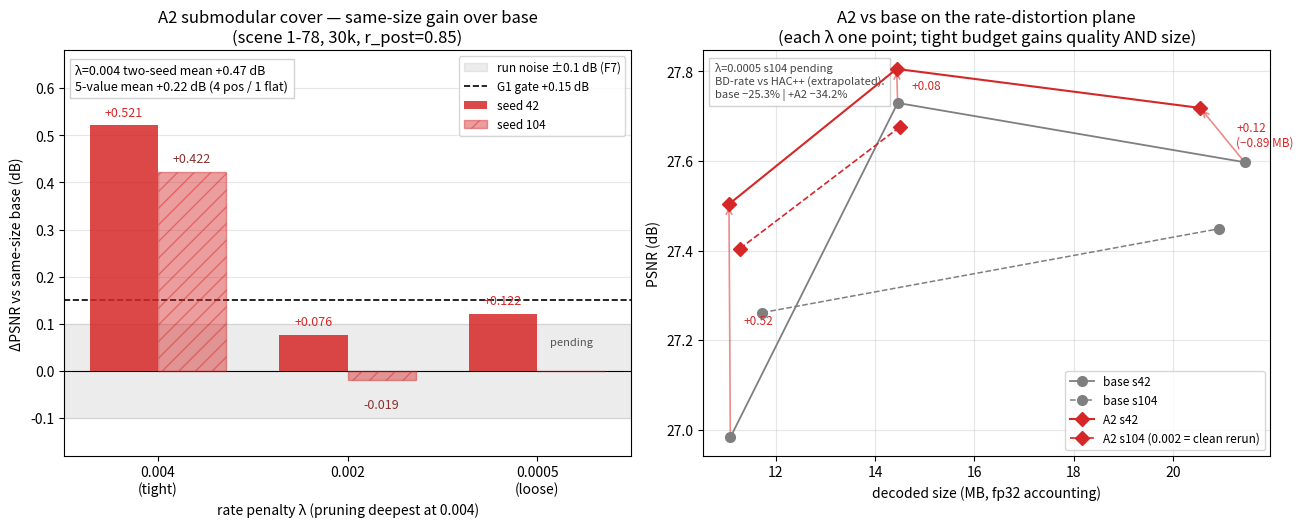

Write the Python code that produced this figure. (Note: this script raises an exception after producing the figure.)
"""A2 (submodular v1 cover) G1 figure — scene 1-78, 30k, r_post=0.85.

Left: same-size PSNR gain of A2 over base, per lambda per seed (the G1 gate
view: gate +0.15 dB, noise band +-0.1 dB).
Right: where A2 sits on the rate-distortion plane vs base (both seeds).

Numbers from docs/data/experiments.csv (groups ph0a/ph0c/ph1v3/jr2) as
registered through 2026-09-17; lambda 0.0005 seed 104 still pending.
Same-size deltas follow the CSV notes / group-report 2026-09-17:
  lam0004: s42 +0.521 (base 26.9829@11.084), s104 +0.422 (same-size ref 26.983)
  lam0002: s42 +0.076 (base 27.7298@14.453), s104 clean rerun -0.019
           (new-code base 27.695@13.90)
  lam0005: s42 +0.122 (base 27.5974@21.441, -0.89 MB), s104 pending
"""

from __future__ import annotations

# (lambda label, tight->loose) same-size deltas per seed
GAIN_S42 = [0.521, 0.076, 0.122]
GAIN_S104 = [0.422, -0.019, None]  # None = run still pending
LAMS = ["0.004\n(tight)", "0.002", "0.0005\n(loose)"]

BASE_S42 = [  # (MB, PSNR) r085, lambda 0.004 / 0.002 / 0.0005
    (11.0835, 26.9829),
    (14.4530, 27.7298),
    (21.4410, 27.5974),
]
BASE_S104 = [  # lambda 0.002 s104 base not registered
    (11.7290, 27.2617),
    (20.9158, 27.4487),
]
A2_S42 = [
    (11.0557, 27.5038),
    (14.4323, 27.8058),
    (20.5475, 27.7186),
]
A2_S104 = [  # lambda 0.002 = clean rerun s104r; 0.0005 pending
    (11.2760, 27.4046),
    (14.4984, 27.6764),
]

GRAY = "#7f7f7f"
RED = "#d62728"


def main() -> None:
    import matplotlib

    matplotlib.use("Agg")
    import matplotlib.pyplot as plt

    fig, (ax1, ax2) = plt.subplots(1, 2, figsize=(13.2, 5.4), dpi=150)

    # ---- panel 1: same-size gain vs base (G1 view) ----
    xs = range(len(LAMS))
    w = 0.36
    b1 = ax1.bar([x - w / 2 for x in xs], GAIN_S42, width=w, color=RED,
                 alpha=0.85, label="seed 42", zorder=3)
    gain104 = [g if g is not None else 0 for g in GAIN_S104]
    b2 = ax1.bar([x + w / 2 for x in xs], gain104, width=w, color=RED,
                 alpha=0.45, edgecolor=RED, hatch="//", label="seed 104",
                 zorder=3)
    ax1.axhspan(-0.1, 0.1, color="gray", alpha=0.15, zorder=1,
                label="run noise ±0.1 dB (F7)")
    ax1.axhline(0.15, color="black", ls="--", lw=1.2, zorder=2,
                label="G1 gate +0.15 dB")
    ax1.axhline(0, color="black", lw=0.8, zorder=2)
    for x, g in zip(xs, GAIN_S42):
        ax1.text(x - w / 2, g + 0.02, f"+{g:.3f}" if g >= 0 else f"{g:.3f}",
                 ha="center", fontsize=9, color=RED)
    for x, g in zip(xs, GAIN_S104):
        if g is None:
            ax1.text(x + w / 2, 0.05, "pending", ha="center", va="bottom",
                     fontsize=8, style="italic", color="#555555")
        else:
            ax1.text(x + w / 2, g + (0.02 if g >= 0 else -0.06),
                     f"{g:+.3f}", ha="center", fontsize=9, color="#8a3030")
    ax1.text(0.02, 0.965, "λ=0.004 two-seed mean +0.47 dB\n"
             "5-value mean +0.22 dB (4 pos / 1 flat)",
             transform=ax1.transAxes, ha="left", va="top", fontsize=9,
             bbox=dict(fc="white", ec="#cccccc", alpha=0.9))
    ax1.set_xticks(list(xs))
    ax1.set_xticklabels(LAMS)
    ax1.set_ylim(-0.18, 0.68)
    ax1.set_xlabel("rate penalty λ (pruning deepest at 0.004)")
    ax1.set_ylabel("ΔPSNR vs same-size base (dB)")
    ax1.set_title("A2 submodular cover — same-size gain over base\n"
                  "(scene 1-78, 30k, r_post=0.85)")
    ax1.grid(True, axis="y", alpha=0.3)
    ax1.legend(loc="upper right", fontsize=8.5)

    # ---- panel 2: RD plane, base vs A2 ----
    ax2.plot([p[0] for p in BASE_S42], [p[1] for p in BASE_S42], "o-",
             color=GRAY, ms=7, lw=1.3, label="base s42", zorder=3)
    ax2.plot([p[0] for p in BASE_S104], [p[1] for p in BASE_S104], "o--",
             color=GRAY, ms=7, lw=1.1, label="base s104", zorder=3)
    ax2.plot([p[0] for p in A2_S42], [p[1] for p in A2_S42], "D-",
             color=RED, ms=7.5, lw=1.5, label="A2 s42", zorder=4)
    ax2.plot([p[0] for p in A2_S104], [p[1] for p in A2_S104], "D--",
             color=RED, ms=7, lw=1.2, label="A2 s104 (0.002 = clean rerun)",
             zorder=4)
    # same-lambda shift arrows, seed 42 (tight and mid)
    for (bx, by), (ax_, ay), lab in [
        (BASE_S42[0], A2_S42[0], "+0.52"),
        (BASE_S42[1], A2_S42[1], "+0.08"),
        (BASE_S42[2], A2_S42[2], "+0.12\n(−0.89 MB)"),
    ]:
        ax2.annotate("", xy=(ax_, ay), xytext=(bx, by),
                     arrowprops=dict(arrowstyle="->", color="#d6272888",
                                     lw=1.2), zorder=2)
        ax2.text((ax_ + bx) / 2 + 0.28, (ay + by) / 2, lab, fontsize=8.5,
                 color=RED, ha="left", va="center")
    ax2.text(0.02, 0.97, "λ=0.0005 s104 pending\nBD-rate vs HAC++ "
             "(extrapolated):\nbase −25.3% | +A2 −34.2%",
             transform=ax2.transAxes, ha="left", va="top", fontsize=8,
             color="#444444",
             bbox=dict(fc="white", ec="#cccccc", alpha=0.9))
    ax2.set_xlabel("decoded size (MB, fp32 accounting)")
    ax2.set_ylabel("PSNR (dB)")
    ax2.set_title("A2 vs base on the rate-distortion plane\n"
                  "(each λ one point; tight budget gains quality AND size)")
    ax2.grid(True, alpha=0.3)
    ax2.legend(loc="lower right", fontsize=8.5)

    fig.tight_layout()
    out = "docs/figures/a2_submod_g1_1-78.png"
    fig.savefig(out, dpi=150)
    print(f"saved {out}")


if __name__ == "__main__":
    main()
